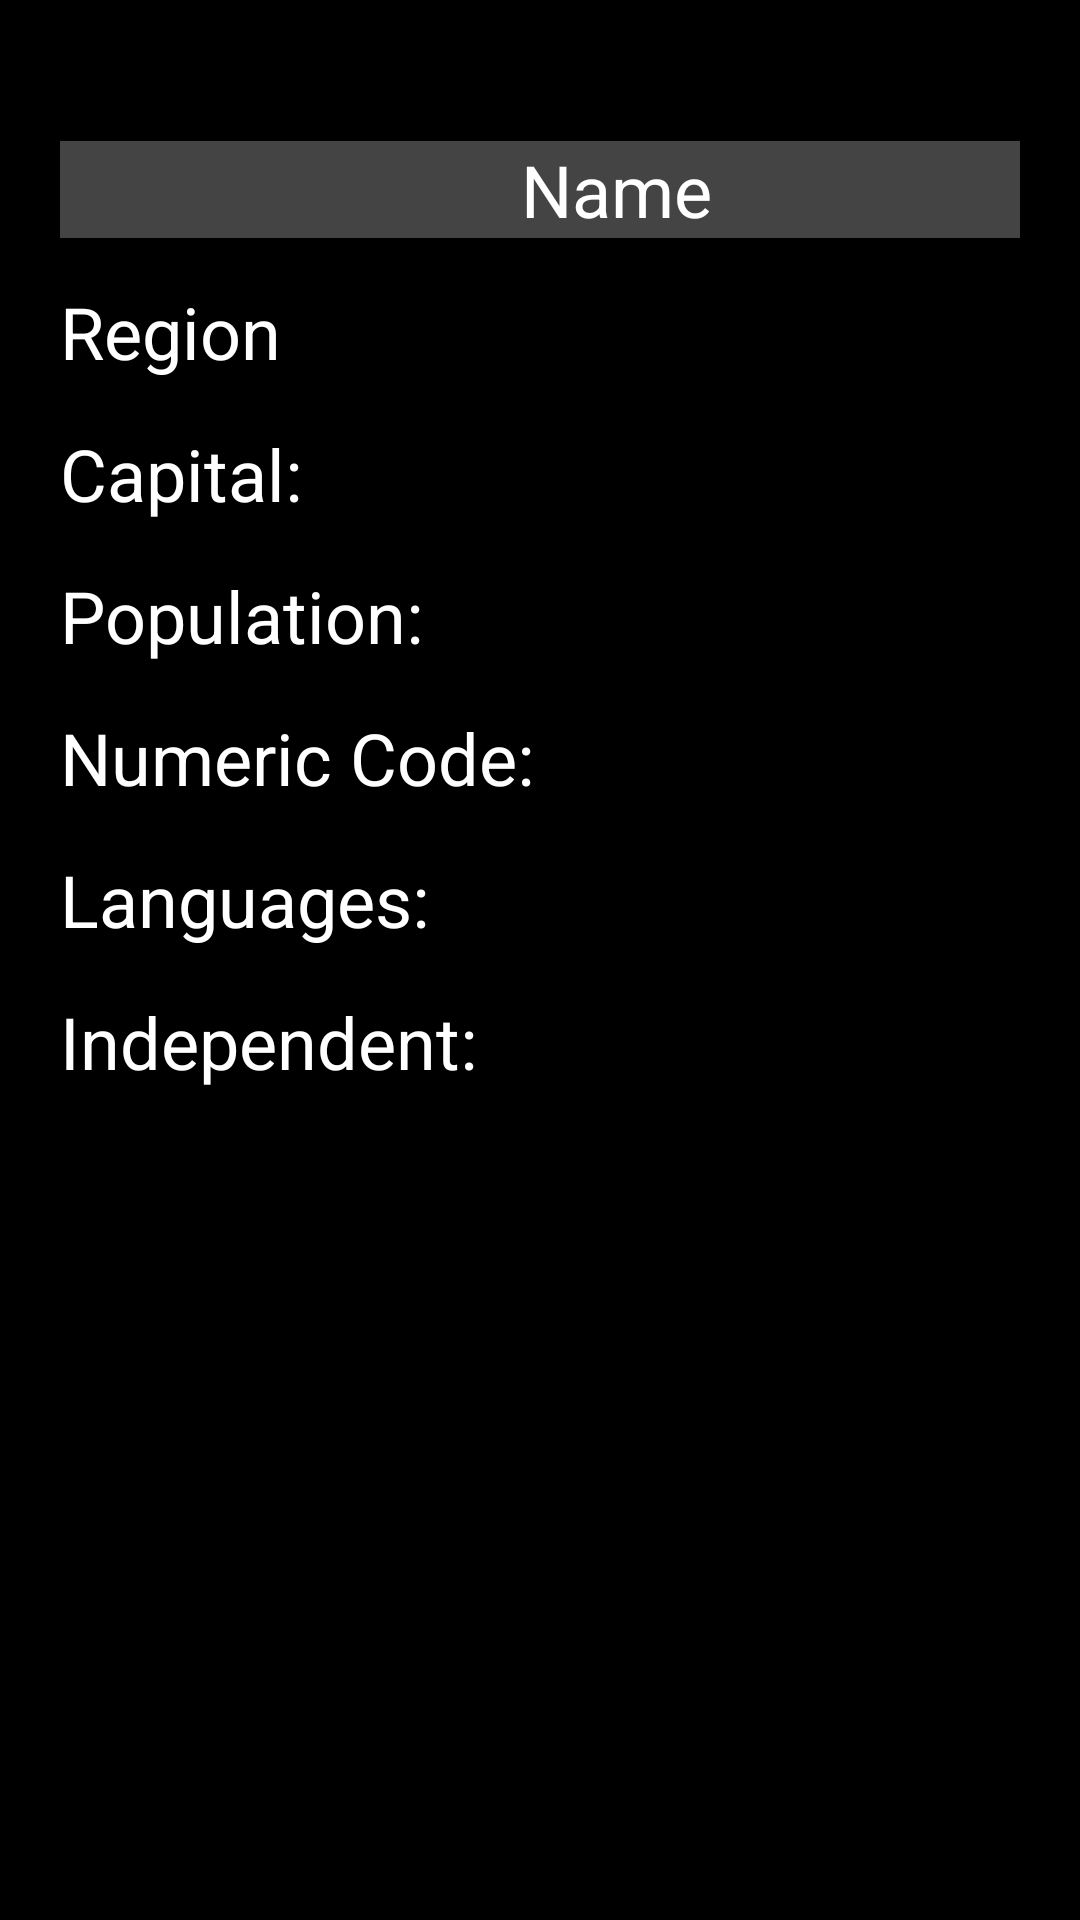

Here is an Android app screen rendered from its layout file. Give the layout XML and the strings, colors and styles it references.
<!-- AndroidManifest.xml: activity theme Theme.CountryApp -->
<!-- res/layout/activity_country_detail.xml -->
<?xml version="1.0" encoding="utf-8"?>
<LinearLayout xmlns:android="http://schemas.android.com/apk/res/android"
    xmlns:app="http://schemas.android.com/apk/res-auto"
    xmlns:tools="http://schemas.android.com/tools"
    android:layout_width="match_parent"
    android:layout_height="match_parent"
    android:orientation="vertical"
    android:background="@color/black"
    android:padding="20dp">

    <Button
        android:id="@+id/backButton"
        android:layout_width="wrap_content"
        android:layout_height="wrap_content"
        android:layout_marginTop="10dp"
        android:layout_marginBottom="10dp"
        android:text="Back" />

    <TextView
        android:id="@+id/textCountryName"
        android:layout_width="371dp"
        android:layout_height="wrap_content"
        android:layout_marginBottom="5dp"
        android:gravity="center_horizontal"
        android:textColor="@color/white"
        android:textColorHint="@color/white"
        android:background="@color/DarkGray"
        android:text="@string/country_name"
        android:textSize="24sp" />

    <ImageView
        android:id="@+id/flagView"
        android:layout_width="match_parent"
        android:layout_height="wrap_content"
 />

    <TextView
        android:id="@+id/textRegion"
        android:layout_width="wrap_content"
        android:layout_height="wrap_content"
        android:layout_marginTop="10dp"
        android:textColor="@color/white"
        android:textColorHint="@color/white"
        android:text="@string/region"
        android:layout_marginBottom="5dp"
        android:textSize="24sp" />

    <TextView
        android:id="@+id/textCapital"
        android:layout_width="wrap_content"
        android:layout_height="wrap_content"
        android:layout_marginTop="10dp"
        android:textColor="@color/white"
        android:textColorHint="@color/white"
        android:text="Capital: "
        android:layout_marginBottom="5dp"
        android:textSize="24sp" />
    <TextView
        android:id="@+id/textPopulation"
        android:layout_width="wrap_content"
        android:layout_height="wrap_content"
        android:layout_marginTop="10dp"
        android:text="Population: "
        android:textColor="@color/white"
        android:textColorHint="@color/white"
        android:layout_marginBottom="5dp"
        android:textSize="24sp" />
    <TextView
        android:id="@+id/textNumericCode"
        android:layout_width="wrap_content"
        android:layout_height="wrap_content"
        android:layout_marginTop="10dp"
        android:text="Numeric Code: "
        android:textColor="@color/white"
        android:textColorHint="@color/white"
        android:layout_marginBottom="5dp"
        android:textSize="24sp" />
    <TextView
        android:id="@+id/textLanguages"
        android:layout_width="wrap_content"
        android:layout_height="wrap_content"
        android:textColor="@color/white"
        android:textColorHint="@color/white"
        android:layout_marginTop="10dp"
        android:text="Languages: "
        android:layout_marginBottom="5dp"
        android:textSize="24sp" />
    <TextView
        android:id="@+id/textIndependent"
        android:layout_width="wrap_content"
        android:layout_height="wrap_content"
        android:textColor="@color/white"
        android:textColorHint="@color/white"
        android:layout_marginTop="10dp"
        android:text="Independent: "
        android:layout_marginBottom="5dp"
        android:textSize="24sp" />

</LinearLayout>
<!-- resources referenced by this layout -->
<resources>
  <color name="DarkGray">#FF444444</color>
  <color name="black">#FF000000</color>
  <color name="white">#FFFFFFFF</color>
  <string name="country_name">Name</string>
  <string name="region">Region</string>
  <style name="Theme.CountryApp" parent="Base.Theme.CountryApp">
          
          <item name="android:navigationBarColor">@android:color/transparent</item>
          <item name="android:statusBarColor">@android:color/transparent</item>
          <item name="android:windowLightStatusBar">?attr/isLightTheme</item>
      </style>
</resources>
